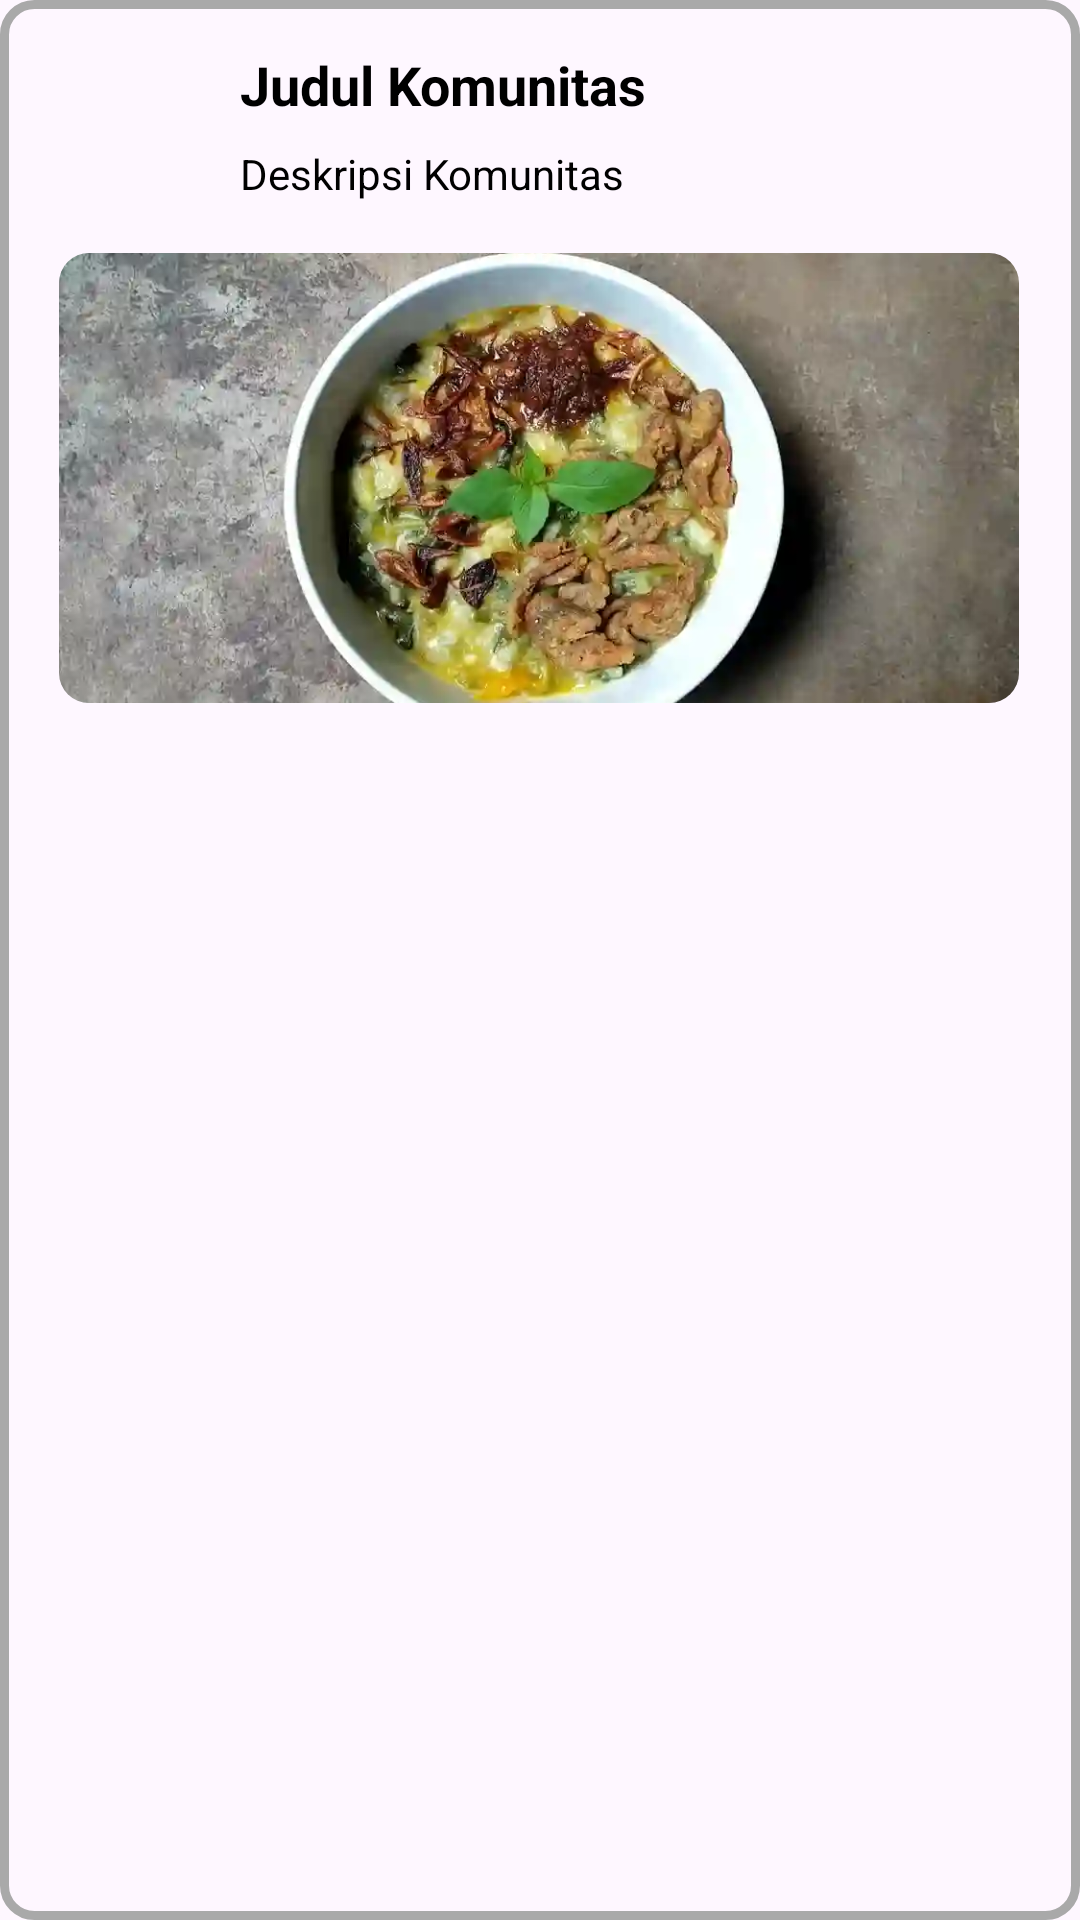

Produce the Android XML layout that renders to this screen, including the resource entries it uses.
<!-- AndroidManifest.xml: application theme Theme.ParentZFinal -->
<!-- res/layout/layoutkomunitas.xml -->
<?xml version="1.0" encoding="utf-8"?>
<androidx.constraintlayout.widget.ConstraintLayout
    xmlns:android="http://schemas.android.com/apk/res/android"
    xmlns:app="http://schemas.android.com/apk/res-auto"
    xmlns:tools="http://schemas.android.com/tools"
    android:layout_width="match_parent"
    android:layout_height="250dp"
    android:background="@drawable/bgartikel"
    android:layout_margin="5dp">


    <ImageView
        android:id="@+id/imageView2"
        android:layout_width="320dp"
        android:layout_height="150dp"
        android:layout_marginTop="17dp"
        android:background="@drawable/bgartikel"
        android:clipToOutline="true"
        android:scaleType="centerCrop"
        app:layout_constraintEnd_toEndOf="parent"
        app:layout_constraintHorizontal_bias="0.494"
        app:layout_constraintStart_toStartOf="parent"
        app:layout_constraintTop_toBottomOf="@+id/tvDeskKomunitas"
        app:srcCompat="@drawable/imgbuburmanado" />

    <ImageView
        android:id="@+id/imageView3"
        android:layout_width="60dp"
        android:layout_height="60dp"
        android:layout_marginTop="16dp"
        app:layout_constraintEnd_toEndOf="parent"
        android:clipToOutline="true"
        android:scaleType="centerCrop"
        android:background="@drawable/circleprflwhite"
        app:layout_constraintHorizontal_bias="0.044"
        app:layout_constraintStart_toStartOf="parent"
        app:layout_constraintTop_toTopOf="parent"
        app:srcCompat="@drawable/avatar" />

    <TextView
        android:id="@+id/tvJudulKomunitas"
        android:layout_width="250dp"
        android:layout_height="wrap_content"
        android:layout_marginTop="16dp"
        android:text="Judul Komunitas"
        android:textColor="@color/black"
        android:textSize="18sp"
        android:textStyle="bold"
        app:layout_constraintEnd_toEndOf="parent"
        app:layout_constraintHorizontal_bias="0.184"
        app:layout_constraintStart_toEndOf="@+id/imageView3"
        app:layout_constraintTop_toTopOf="parent" />

    <TextView
        android:id="@+id/tvDeskKomunitas"
        android:layout_width="250dp"
        android:layout_height="wrap_content"
        android:layout_marginTop="8dp"
        android:ellipsize="end"
        android:maxLines="1"
        android:text="Deskripsi Komunitas"
        android:textColor="@color/black"
        android:textSize="14sp"
        app:layout_constraintEnd_toEndOf="parent"
        app:layout_constraintHorizontal_bias="0.184"
        app:layout_constraintStart_toEndOf="@+id/imageView3"
        app:layout_constraintTop_toBottomOf="@+id/tvJudulKomunitas" />
</androidx.constraintlayout.widget.ConstraintLayout>
<!-- resources referenced by this layout -->
<resources>
  <color name="black">#FF000000</color>
  <!-- drawable bgartikel (drawable) -->
  <?xml version="1.0" encoding="utf-8"?>
  <shape xmlns:android="http://schemas.android.com/apk/res/android">
      <stroke android:color="#A9A9A9" android:width="3dp"/>
      <corners android:radius="10dp" />
  </shape>
  <!-- drawable imgbuburmanado: webp bitmap (drawable, 26426 bytes) -->
  <style name="Theme.ParentZFinal" parent="Base.Theme.ParentZFinal" />
  <style name="Base.Theme.ParentZFinal" parent="Theme.Material3.DayNight.NoActionBar">
          
          
      </style>
</resources>
